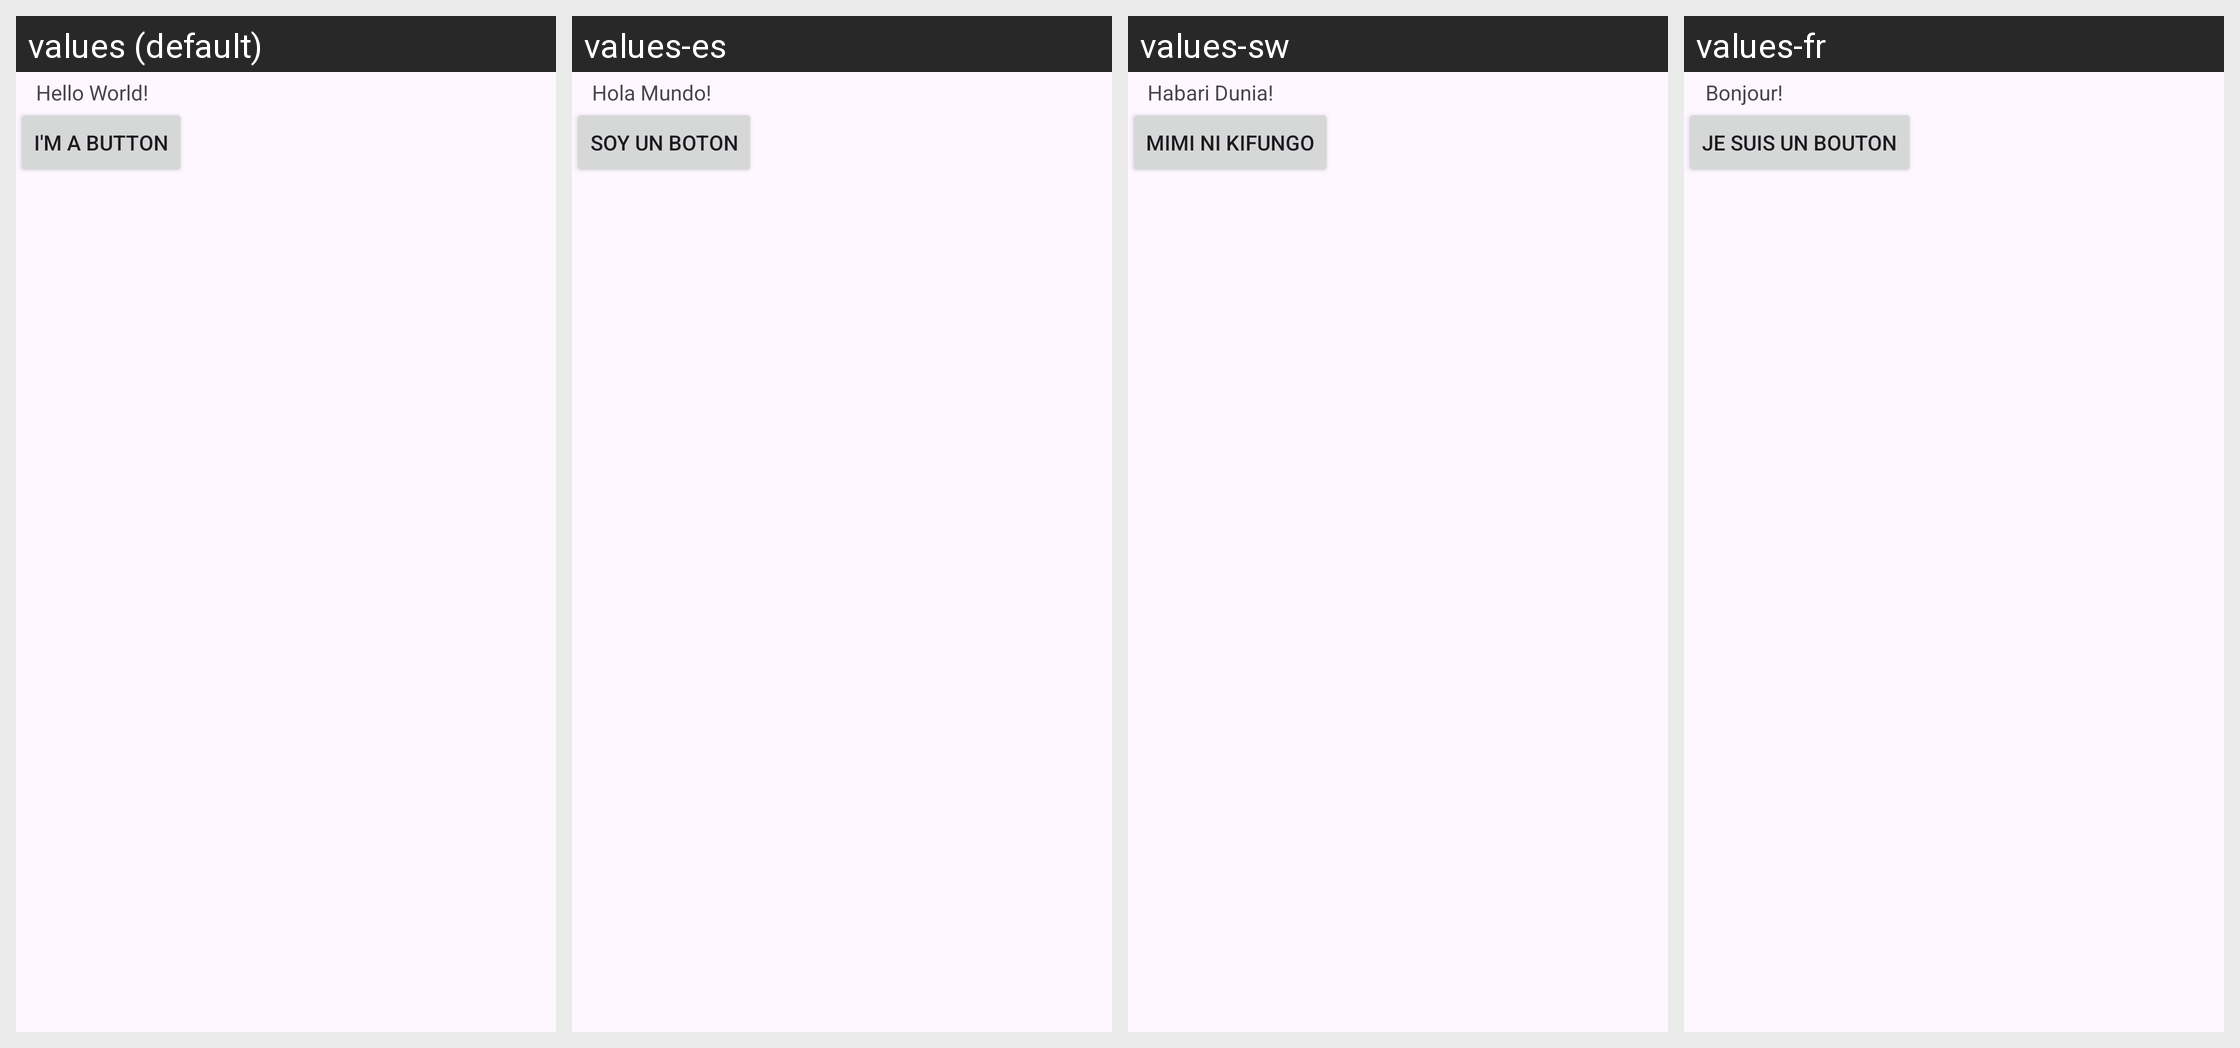

For this localized Android screen grid, give each drawn string resource with its value in every locale shown.
Android screen res/layout/activity_main.xml rendered under 4 locales, left to right: values (default), values-es, values-sw, values-fr. Device: Nexus 5 (rendered at 1080×1920; each locale shown at half size, 540×960, under a caption strip naming it); theme Theme.AndroidAssignments.
Strings drawn on this screen, with the default value and each locale's value (text and hints the layout hard-codes appear in the picture but are not listed):

hello_message
  values: Hello World!
  values-es: Hola Mundo!
  values-sw: Habari Dunia!
  values-fr: Bonjour!

ButtonText
  values: I'm a button
  values-es: Soy Un Boton
  values-sw: mimi ni kifungo
  values-fr: Je suis un bouton
